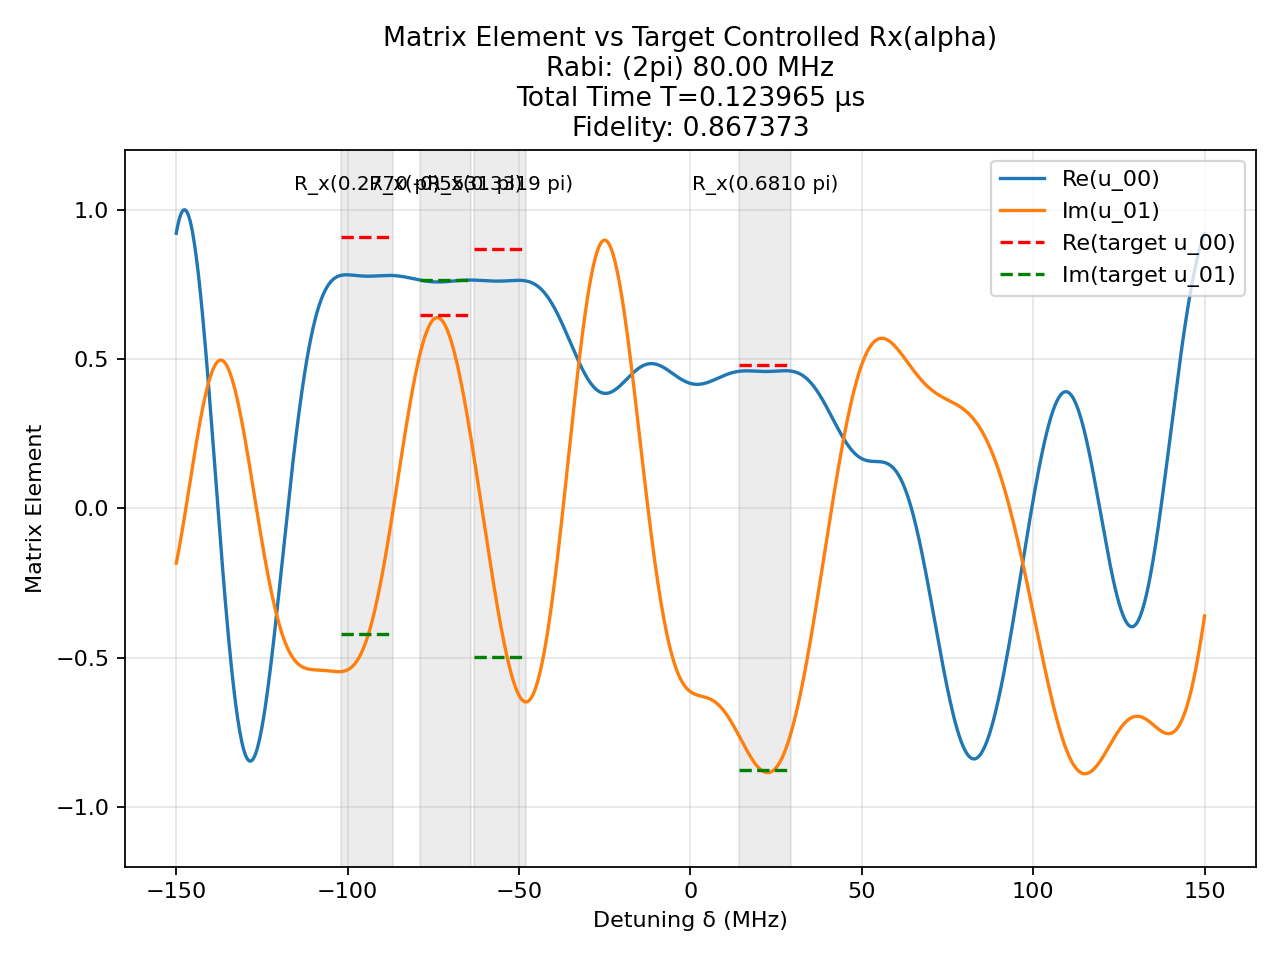

Source data for this figure (header and first rows):
t (us), H_x (2pi MHz), H_z (2pi MHz)
0.002024, 80.0, 0.0
0.0008333, 0.0, 150.0
0.001749, 80.0, 0.0
0.0008333, 0.0, 150.0
0.001495, 80.0, 0.0
0.0008333, 0.0, 150.0
0.0009273, 80.0, 0.0
0.0008333, 0.0, 150.0
0.001258, -80.0, 0.0
0.0008333, 0.0, 150.0
0.003661, -80.0, 0.0
0.0008333, 0.0, 150.0
0.002271, -80.0, 0.0
0.0008333, 0.0, 150.0
0.002084, -80.0, 0.0
0.0008333, 0.0, 150.0
0.003232, -80.0, 0.0
0.0008333, 0.0, 150.0
0.0006833, -80.0, 0.0
0.0008333, 0.0, 150.0
0.001165, 80.0, 0.0
0.0008333, 0.0, 150.0
0.001329, 80.0, 0.0
0.0008333, 0.0, 150.0
0.0002967, 80.0, 0.0
0.0008333, 0.0, 150.0
0.001311, -80.0, 0.0
0.0008333, 0.0, 150.0
0.002867, -80.0, 0.0
0.0008333, 0.0, 150.0
0.001917, -80.0, 0.0
0.0008333, 0.0, 150.0
1.70082309000319e-05, 80.0, 0.0
0.0008333, 0.0, 150.0
0.001214, 80.0, 0.0
0.0008333, 0.0, 150.0
0.0001993, -80.0, 0.0
0.0008333, 0.0, 150.0
0.0009114, -80.0, 0.0
0.0008333, 0.0, 150.0
0.001115, -80.0, 0.0
0.0008333, 0.0, 150.0
0.001605, -80.0, 0.0
0.0008333, 0.0, 150.0
0.0005263, -80.0, 0.0
0.0008333, 0.0, 150.0
0.002152, 80.0, 0.0
0.0008333, 0.0, 150.0
0.00172, 80.0, 0.0
0.0008333, 0.0, 150.0
0.0006609, -80.0, 0.0
0.0008333, 0.0, 150.0
0.002302, -80.0, 0.0
0.0008333, 0.0, 150.0
0.00297, -80.0, 0.0
0.0008333, 0.0, 150.0
0.001968, -80.0, 0.0
0.0008333, 0.0, 150.0
0.0006361, -80.0, 0.0
0.0008333, 0.0, 150.0
... 41 more rows
